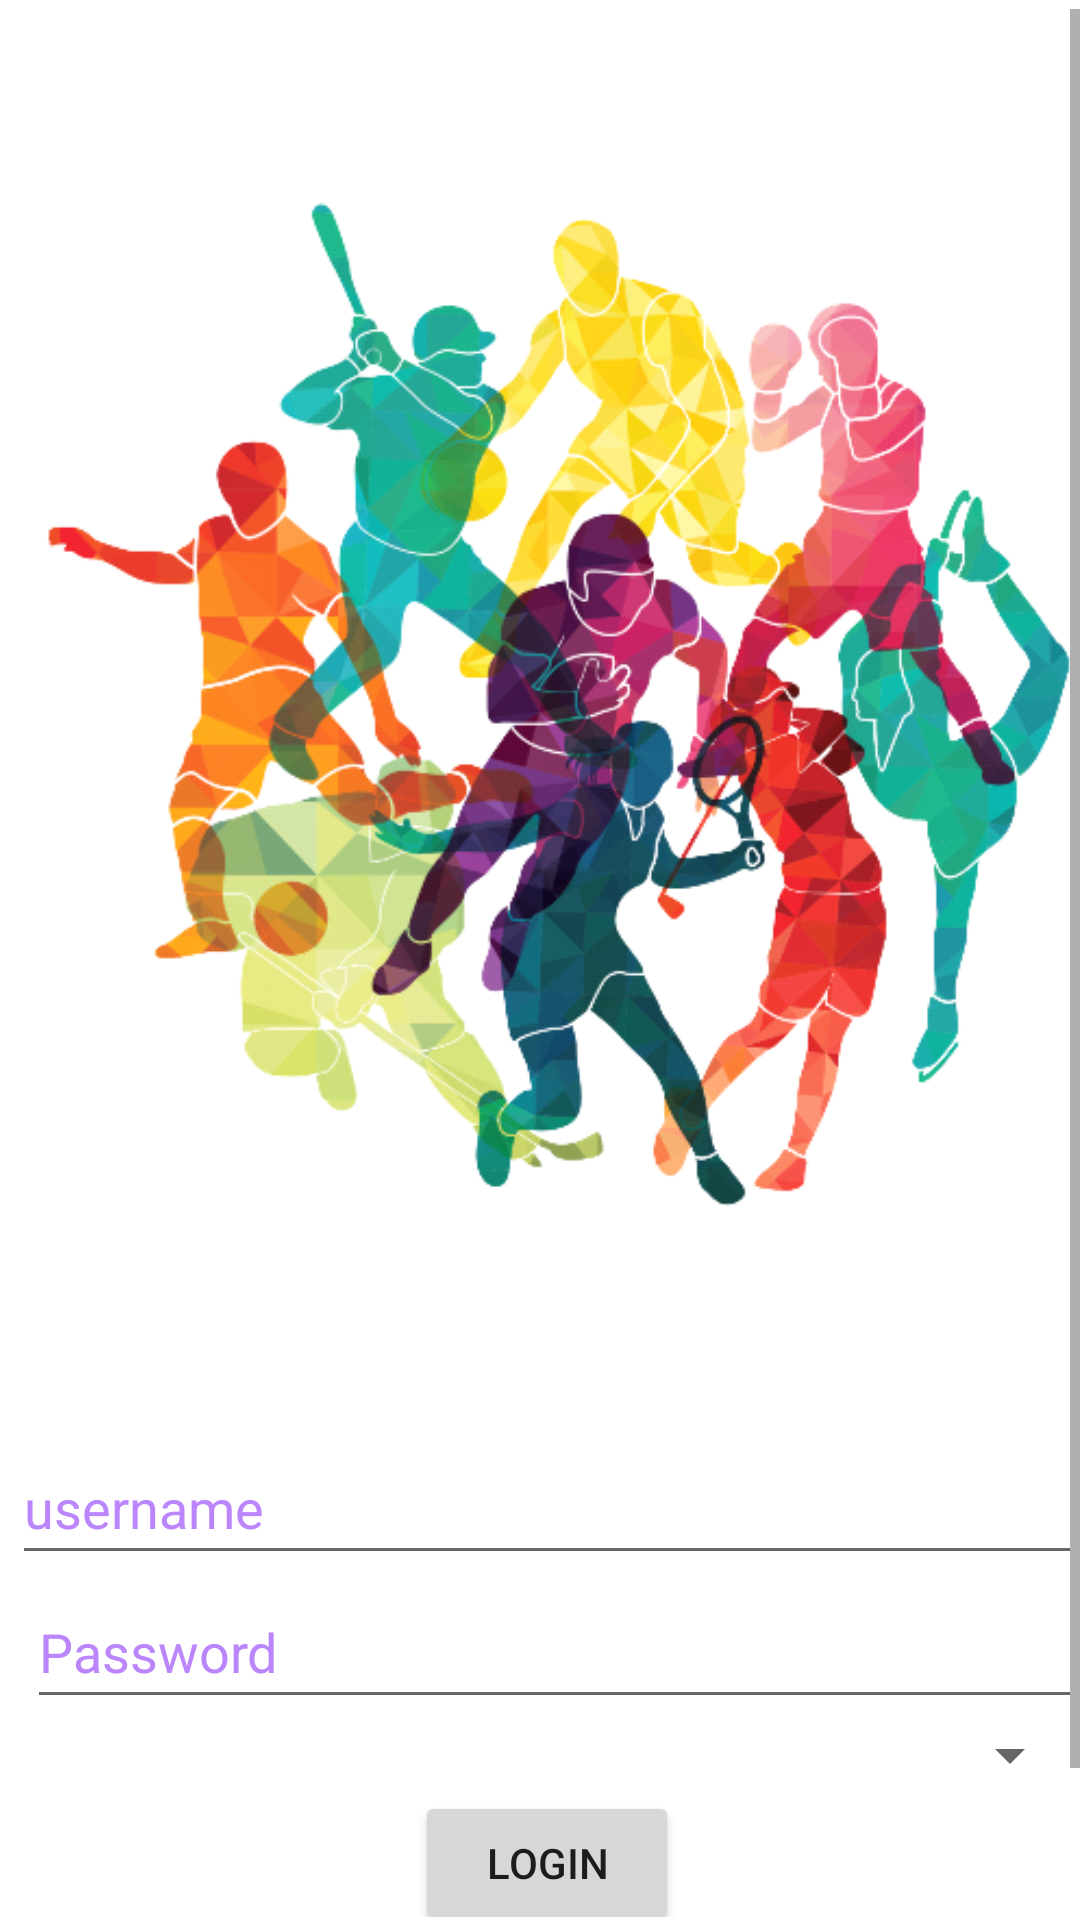

Android layout source for this screen:
<!-- AndroidManifest.xml: application theme Theme.AttendanceApp -->
<!-- res/layout/activity_login.xml -->
<?xml version="1.0" encoding="utf-8"?>
<RelativeLayout
    xmlns:android="http://schemas.android.com/apk/res/android"
    xmlns:app="http://schemas.android.com/apk/res-auto"
    xmlns:tools="http://schemas.android.com/tools"

    android:layout_width="match_parent"
    android:layout_height="match_parent"
    android:orientation="vertical"
    tools:context=".login"
    >


    <ScrollView
        android:layout_width="match_parent"
        android:layout_height="match_parent"
        android:layout_alignParentStart="true"
        android:layout_alignParentTop="true"
        android:layout_alignParentEnd="true"
        android:layout_alignParentBottom="true"
        android:layout_marginStart="2dp"
        android:layout_marginTop="3dp"
        android:layout_marginEnd="-1dp"
        android:layout_marginBottom="1dp">


        <LinearLayout
            android:id="@+id/linearLayout"
            android:layout_width="match_parent"
            android:layout_height="wrap_content"
            android:layout_alignParentStart="true"

            android:layout_alignParentBottom="true"
            android:layout_centerHorizontal="true"

            android:layout_marginStart="2dp"
            android:layout_marginBottom="8dp"

            android:orientation="vertical"
            tools:context=".login"
            tools:ignore="MissingConstraints"
            tools:layout_editor_absoluteX="0dp">

            <ImageView
                android:layout_width="match_parent"
                android:layout_height="wrap_content"
                android:src="@drawable/sport_removebg_preview" />


            <EditText
                android:id="@+id/et_username"
                android:layout_width="match_parent"
                android:layout_height="wrap_content"

                android:layout_marginTop="8dp"
                android:hint="@string/username"
                android:importantForAutofill="no"
                android:inputType="text"
                android:minHeight="48dp"
                android:textColor="@color/black"

                android:textColorHint="@color/purple_200"
                tools:ignore="LabelFor" />

            <EditText
                android:id="@+id/et_password"
                android:layout_width="match_parent"
                android:layout_height="wrap_content"

                android:layout_marginStart="5dp"
                android:hint="@string/password"
                android:importantForAutofill="no"
                android:inputType="textPassword"
                android:minHeight="48dp"
                android:textColorHint="@color/purple_200"
                tools:ignore="LabelFor" />

            <Spinner
                android:id="@+id/sp_option"
                android:layout_width="match_parent"
                android:layout_height="wrap_content"

                />

            <Button
                android:id="@+id/btnlogin"
                android:layout_width="wrap_content"
                android:layout_height="wrap_content"
                android:layout_gravity="center"

                android:text="LOGIN" />

            <Button
                android:id="@+id/btnregister"
                android:layout_width="wrap_content"
                android:layout_height="wrap_content"
                android:layout_gravity="center"
                android:text="Regiser" />


        </LinearLayout>
    </ScrollView>


</RelativeLayout>
<!-- resources referenced by this layout -->
<resources>
  <color name="black">#FF000000</color>
  <color name="purple_200">#FFBB86FC</color>
  <!-- drawable sport_removebg_preview: png bitmap (drawable, 177406 bytes) -->
  <string name="password">Password</string>
  <string name="username">username</string>
  <style name="Theme.AttendanceApp" parent="Theme.MaterialComponents.DayNight.NoActionBar">
          
          <item name="colorPrimary">@color/purple_500</item>
          <item name="colorPrimaryVariant">@color/purple_700</item>
          <item name="colorOnPrimary">@color/white</item>
          
          <item name="colorSecondary">@color/teal_200</item>
          <item name="colorSecondaryVariant">@color/teal_700</item>
          <item name="colorOnSecondary">@color/black</item>
          
          <item name="android:statusBarColor" tools:targetApi="l">?attr/colorPrimaryVariant</item>
          
      </style>
  <color name="purple_500">#FF6200EE</color>
  <color name="purple_700">#8D64EC</color>
  <color name="white">#FFFFFFFF</color>
  <color name="teal_200">#8AEDE4</color>
  <color name="teal_700">#FF018786</color>
</resources>
